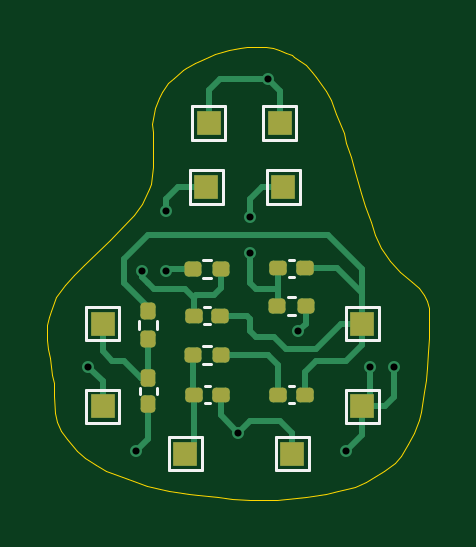
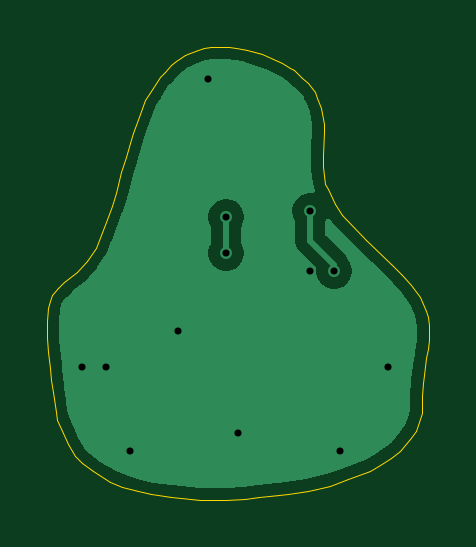
Circuit board: 11 layer files. Board 16.2 x 19.2 mm.
- bottom_copper: Project Resonator Crossover Circuit PCB-B_Cu.gbl (15892 bytes)
- bottom_mask: Project Resonator Crossover Circuit PCB-B_Mask.gbs (487 bytes)
- paste: Project Resonator Crossover Circuit PCB-B_Paste.gbp (482 bytes)
- bottom_silk: Project Resonator Crossover Circuit PCB-B_Silkscreen.gbo (483 bytes)
- outline: Project Resonator Crossover Circuit PCB-Edge_Cuts.gm1 (3098 bytes)
- top_copper: Project Resonator Crossover Circuit PCB-F_Cu.gtl (8245 bytes)
- top_mask: Project Resonator Crossover Circuit PCB-F_Mask.gts (2684 bytes)
- paste: Project Resonator Crossover Circuit PCB-F_Paste.gtp (2196 bytes)
- top_silk: Project Resonator Crossover Circuit PCB-F_Silkscreen.gto (3669 bytes)
- drill: Project Resonator Crossover Circuit PCB-NPTH.drl (269 bytes)
- drill: Project Resonator Crossover Circuit PCB-PTH.drl (539 bytes)

=== bottom_copper: Project Resonator Crossover Circuit PCB-B_Cu.gbl (15892 bytes, source omitted) ===
=== bottom_mask: Project Resonator Crossover Circuit PCB-B_Mask.gbs ===
%TF.GenerationSoftware,KiCad,Pcbnew,9.0.6*%
%TF.CreationDate,2026-01-01T02:53:18-05:00*%
%TF.ProjectId,Project Resonator Crossover Circuit PCB,50726f6a-6563-4742-9052-65736f6e6174,rev?*%
%TF.SameCoordinates,Original*%
%TF.FileFunction,Soldermask,Bot*%
%TF.FilePolarity,Negative*%
%FSLAX46Y46*%
G04 Gerber Fmt 4.6, Leading zero omitted, Abs format (unit mm)*
G04 Created by KiCad (PCBNEW 9.0.6) date 2026-01-01 02:53:18*
%MOMM*%
%LPD*%
G01*
G04 APERTURE LIST*
G04 APERTURE END LIST*
M02*

=== paste: Project Resonator Crossover Circuit PCB-B_Paste.gbp ===
%TF.GenerationSoftware,KiCad,Pcbnew,9.0.6*%
%TF.CreationDate,2026-01-01T02:53:18-05:00*%
%TF.ProjectId,Project Resonator Crossover Circuit PCB,50726f6a-6563-4742-9052-65736f6e6174,rev?*%
%TF.SameCoordinates,Original*%
%TF.FileFunction,Paste,Bot*%
%TF.FilePolarity,Positive*%
%FSLAX46Y46*%
G04 Gerber Fmt 4.6, Leading zero omitted, Abs format (unit mm)*
G04 Created by KiCad (PCBNEW 9.0.6) date 2026-01-01 02:53:18*
%MOMM*%
%LPD*%
G01*
G04 APERTURE LIST*
G04 APERTURE END LIST*
M02*

=== bottom_silk: Project Resonator Crossover Circuit PCB-B_Silkscreen.gbo ===
%TF.GenerationSoftware,KiCad,Pcbnew,9.0.6*%
%TF.CreationDate,2026-01-01T02:53:18-05:00*%
%TF.ProjectId,Project Resonator Crossover Circuit PCB,50726f6a-6563-4742-9052-65736f6e6174,rev?*%
%TF.SameCoordinates,Original*%
%TF.FileFunction,Legend,Bot*%
%TF.FilePolarity,Positive*%
%FSLAX46Y46*%
G04 Gerber Fmt 4.6, Leading zero omitted, Abs format (unit mm)*
G04 Created by KiCad (PCBNEW 9.0.6) date 2026-01-01 02:53:18*
%MOMM*%
%LPD*%
G01*
G04 APERTURE LIST*
G04 APERTURE END LIST*
M02*

=== outline: Project Resonator Crossover Circuit PCB-Edge_Cuts.gm1 ===
%TF.GenerationSoftware,KiCad,Pcbnew,9.0.6*%
%TF.CreationDate,2026-01-01T02:53:18-05:00*%
%TF.ProjectId,Project Resonator Crossover Circuit PCB,50726f6a-6563-4742-9052-65736f6e6174,rev?*%
%TF.SameCoordinates,Original*%
%TF.FileFunction,Profile,NP*%
%FSLAX46Y46*%
G04 Gerber Fmt 4.6, Leading zero omitted, Abs format (unit mm)*
G04 Created by KiCad (PCBNEW 9.0.6) date 2026-01-01 02:53:18*
%MOMM*%
%LPD*%
G01*
G04 APERTURE LIST*
%TA.AperFunction,Profile*%
%ADD10C,0.050000*%
%TD*%
G04 APERTURE END LIST*
D10*
X159400000Y-86800000D02*
X159700000Y-86825000D01*
X159950000Y-86900000D01*
X160275000Y-87025000D01*
X160500000Y-87125000D01*
X160625000Y-87200000D01*
X160875000Y-87375000D01*
X161100000Y-87550000D01*
X161350000Y-87825000D01*
X161550000Y-88050000D01*
X161950000Y-88650000D01*
X162175000Y-89025000D01*
X162400000Y-89600000D01*
X162700000Y-90425000D01*
X162825000Y-90850000D01*
X163000000Y-91425000D01*
X163200000Y-92075000D01*
X163425000Y-92975000D01*
X163600000Y-93525000D01*
X163850000Y-94200000D01*
X164050000Y-94750000D01*
X164275000Y-95275000D01*
X164650000Y-95850000D01*
X165075000Y-96325000D01*
X165600000Y-96750000D01*
X165875000Y-97000000D01*
X166125000Y-97300000D01*
X166225000Y-97550000D01*
X166300000Y-97825000D01*
X166325000Y-98375000D01*
X166325000Y-99100000D01*
X166275000Y-99675000D01*
X166225000Y-100375000D01*
X166175000Y-100875000D01*
X166100000Y-101375000D01*
X165975000Y-102225000D01*
X165900000Y-102575000D01*
X165675000Y-103125000D01*
X165450000Y-103600000D01*
X165150000Y-104100000D01*
X164875000Y-104375000D01*
X164400000Y-104750000D01*
X163650000Y-105200000D01*
X163175000Y-105400000D01*
X162475000Y-105600000D01*
X161950000Y-105725000D01*
X161100000Y-105850000D01*
X159875000Y-105950000D01*
X158750000Y-105950000D01*
X157975000Y-105900000D01*
X157375000Y-105850000D01*
X156525000Y-105750000D01*
X156150000Y-105700000D01*
X155300000Y-105575000D01*
X154925000Y-105500000D01*
X154375000Y-105350000D01*
X153575000Y-105075000D01*
X152650000Y-104725000D01*
X152225000Y-104475000D01*
X151775000Y-104175000D01*
X151400000Y-103900000D01*
X150975000Y-103375000D01*
X150725000Y-103025000D01*
X150575000Y-102650000D01*
X150475000Y-102275000D01*
X150450000Y-101550000D01*
X150425000Y-101000000D01*
X150375000Y-100675000D01*
X150275000Y-99950000D01*
X150200000Y-99550000D01*
X150150000Y-99200000D01*
X150150000Y-98550000D01*
X150225000Y-98200000D01*
X150300000Y-97975000D01*
X150550000Y-97375000D01*
X150925000Y-96875000D01*
X151300000Y-96450000D01*
X151725000Y-96000000D01*
X152825000Y-94950000D01*
X153850000Y-93900000D01*
X154150000Y-93450000D01*
X154450000Y-92800000D01*
X154550000Y-92575000D01*
X154650000Y-91850000D01*
X154650000Y-91350000D01*
X154625000Y-90400000D01*
X154600000Y-90050000D01*
X154725000Y-89375000D01*
X154900000Y-88925000D01*
X155000000Y-88700000D01*
X155275000Y-88325000D01*
X155525000Y-88100000D01*
X155900000Y-87775000D01*
X156050000Y-87675000D01*
X156400000Y-87475000D01*
X156775000Y-87300000D01*
X157250000Y-87100000D01*
X157850000Y-86900000D01*
X158325000Y-86825000D01*
X158625000Y-86800000D01*
X159025000Y-86775000D01*
X159400000Y-86800000D01*
M02*

=== top_copper: Project Resonator Crossover Circuit PCB-F_Cu.gtl (8245 bytes, source omitted) ===
=== top_mask: Project Resonator Crossover Circuit PCB-F_Mask.gts (2684 bytes, source withheld) ===
=== paste: Project Resonator Crossover Circuit PCB-F_Paste.gtp (2196 bytes, source withheld) ===
=== top_silk: Project Resonator Crossover Circuit PCB-F_Silkscreen.gto ===
%TF.GenerationSoftware,KiCad,Pcbnew,9.0.6*%
%TF.CreationDate,2026-01-01T02:53:18-05:00*%
%TF.ProjectId,Project Resonator Crossover Circuit PCB,50726f6a-6563-4742-9052-65736f6e6174,rev?*%
%TF.SameCoordinates,Original*%
%TF.FileFunction,Legend,Top*%
%TF.FilePolarity,Positive*%
%FSLAX46Y46*%
G04 Gerber Fmt 4.6, Leading zero omitted, Abs format (unit mm)*
G04 Created by KiCad (PCBNEW 9.0.6) date 2026-01-01 02:53:18*
%MOMM*%
%LPD*%
G01*
G04 APERTURE LIST*
%ADD10C,0.120000*%
G04 APERTURE END LIST*
D10*
%TO.C,H2*%
X151800000Y-101300000D02*
X153200000Y-101300000D01*
X151800000Y-102700000D02*
X151800000Y-101300000D01*
X153200000Y-101300000D02*
X153200000Y-102700000D01*
X153200000Y-102700000D02*
X151800000Y-102700000D01*
%TO.C,R6*%
X157099621Y-95795000D02*
X156764379Y-95795000D01*
X157099621Y-96555000D02*
X156764379Y-96555000D01*
%TO.C,R3*%
X160332379Y-97370000D02*
X160667621Y-97370000D01*
X160332379Y-98130000D02*
X160667621Y-98130000D01*
%TO.C,C4*%
X160384165Y-101140000D02*
X160615835Y-101140000D01*
X160384165Y-101860000D02*
X160615835Y-101860000D01*
%TO.C,H8*%
X156300000Y-89300000D02*
X157700000Y-89300000D01*
X156300000Y-90700000D02*
X156300000Y-89300000D01*
X157700000Y-89300000D02*
X157700000Y-90700000D01*
X157700000Y-90700000D02*
X156300000Y-90700000D01*
%TO.C,H4*%
X159828000Y-103300000D02*
X161228000Y-103300000D01*
X159828000Y-104700000D02*
X159828000Y-103300000D01*
X161228000Y-103300000D02*
X161228000Y-104700000D01*
X161228000Y-104700000D02*
X159828000Y-104700000D01*
%TO.C,H1*%
X151800000Y-97800000D02*
X153200000Y-97800000D01*
X151800000Y-99200000D02*
X151800000Y-97800000D01*
X153200000Y-97800000D02*
X153200000Y-99200000D01*
X153200000Y-99200000D02*
X151800000Y-99200000D01*
%TO.C,H9*%
X162800000Y-97800000D02*
X164200000Y-97800000D01*
X162800000Y-99200000D02*
X162800000Y-97800000D01*
X164200000Y-97800000D02*
X164200000Y-99200000D01*
X164200000Y-99200000D02*
X162800000Y-99200000D01*
%TO.C,C2*%
X156809165Y-97790000D02*
X157040835Y-97790000D01*
X156809165Y-98510000D02*
X157040835Y-98510000D01*
%TO.C,R2*%
X156757379Y-99445000D02*
X157092621Y-99445000D01*
X156757379Y-100205000D02*
X157092621Y-100205000D01*
%TO.C,H6*%
X159300000Y-89300000D02*
X160700000Y-89300000D01*
X159300000Y-90700000D02*
X159300000Y-89300000D01*
X160700000Y-89300000D02*
X160700000Y-90700000D01*
X160700000Y-90700000D02*
X159300000Y-90700000D01*
%TO.C,C6*%
X160384165Y-95790000D02*
X160615835Y-95790000D01*
X160384165Y-96510000D02*
X160615835Y-96510000D01*
%TO.C,H10*%
X162800000Y-101300000D02*
X164200000Y-101300000D01*
X162800000Y-102700000D02*
X162800000Y-101300000D01*
X164200000Y-101300000D02*
X164200000Y-102700000D01*
X164200000Y-102700000D02*
X162800000Y-102700000D01*
%TO.C,H5*%
X159450000Y-92010000D02*
X160850000Y-92010000D01*
X159450000Y-93410000D02*
X159450000Y-92010000D01*
X160850000Y-92010000D02*
X160850000Y-93410000D01*
X160850000Y-93410000D02*
X159450000Y-93410000D01*
%TO.C,H3*%
X155300000Y-103300000D02*
X156700000Y-103300000D01*
X155300000Y-104700000D02*
X155300000Y-103300000D01*
X156700000Y-103300000D02*
X156700000Y-104700000D01*
X156700000Y-104700000D02*
X155300000Y-104700000D01*
%TO.C,H7*%
X156200000Y-92010000D02*
X157600000Y-92010000D01*
X156200000Y-93410000D02*
X156200000Y-92010000D01*
X157600000Y-92010000D02*
X157600000Y-93410000D01*
X157600000Y-93410000D02*
X156200000Y-93410000D01*
%TO.C,C5*%
X156816165Y-101140000D02*
X157047835Y-101140000D01*
X156816165Y-101860000D02*
X157047835Y-101860000D01*
%TO.C,C1*%
X154072000Y-101230165D02*
X154072000Y-101461835D01*
X154792000Y-101230165D02*
X154792000Y-101461835D01*
%TO.C,R5*%
X154052000Y-98719621D02*
X154052000Y-98384379D01*
X154812000Y-98719621D02*
X154812000Y-98384379D01*
%TD*%
M02*

=== drill: Project Resonator Crossover Circuit PCB-NPTH.drl ===
M48
; DRILL file {KiCad 9.0.6} date 2026-01-01T02:54:19-0500
; FORMAT={-:-/ absolute / metric / decimal}
; #@! TF.CreationDate,2026-01-01T02:54:19-05:00
; #@! TF.GenerationSoftware,Kicad,Pcbnew,9.0.6
; #@! TF.FileFunction,NonPlated,1,2,NPTH
FMAT,2
METRIC
%
G90
G05
M30

=== drill: Project Resonator Crossover Circuit PCB-PTH.drl ===
M48
; DRILL file {KiCad 9.0.6} date 2026-01-01T02:54:19-0500
; FORMAT={-:-/ absolute / metric / decimal}
; #@! TF.CreationDate,2026-01-01T02:54:19-05:00
; #@! TF.GenerationSoftware,Kicad,Pcbnew,9.0.6
; #@! TF.FileFunction,Plated,1,2,PTH
FMAT,2
METRIC
; #@! TA.AperFunction,Plated,PTH,ViaDrill
T1C0.300
%
G90
G05
T1
X151.892Y-100.33
X153.924Y-103.886
X154.178Y-96.266
X155.194Y-93.726
X155.194Y-96.266
X158.242Y-103.124
X158.75Y-93.98
X158.75Y-95.504
X159.512Y-88.138
X160.782Y-98.806
X162.814Y-103.886
X163.83Y-100.33
X164.846Y-100.33
M30

